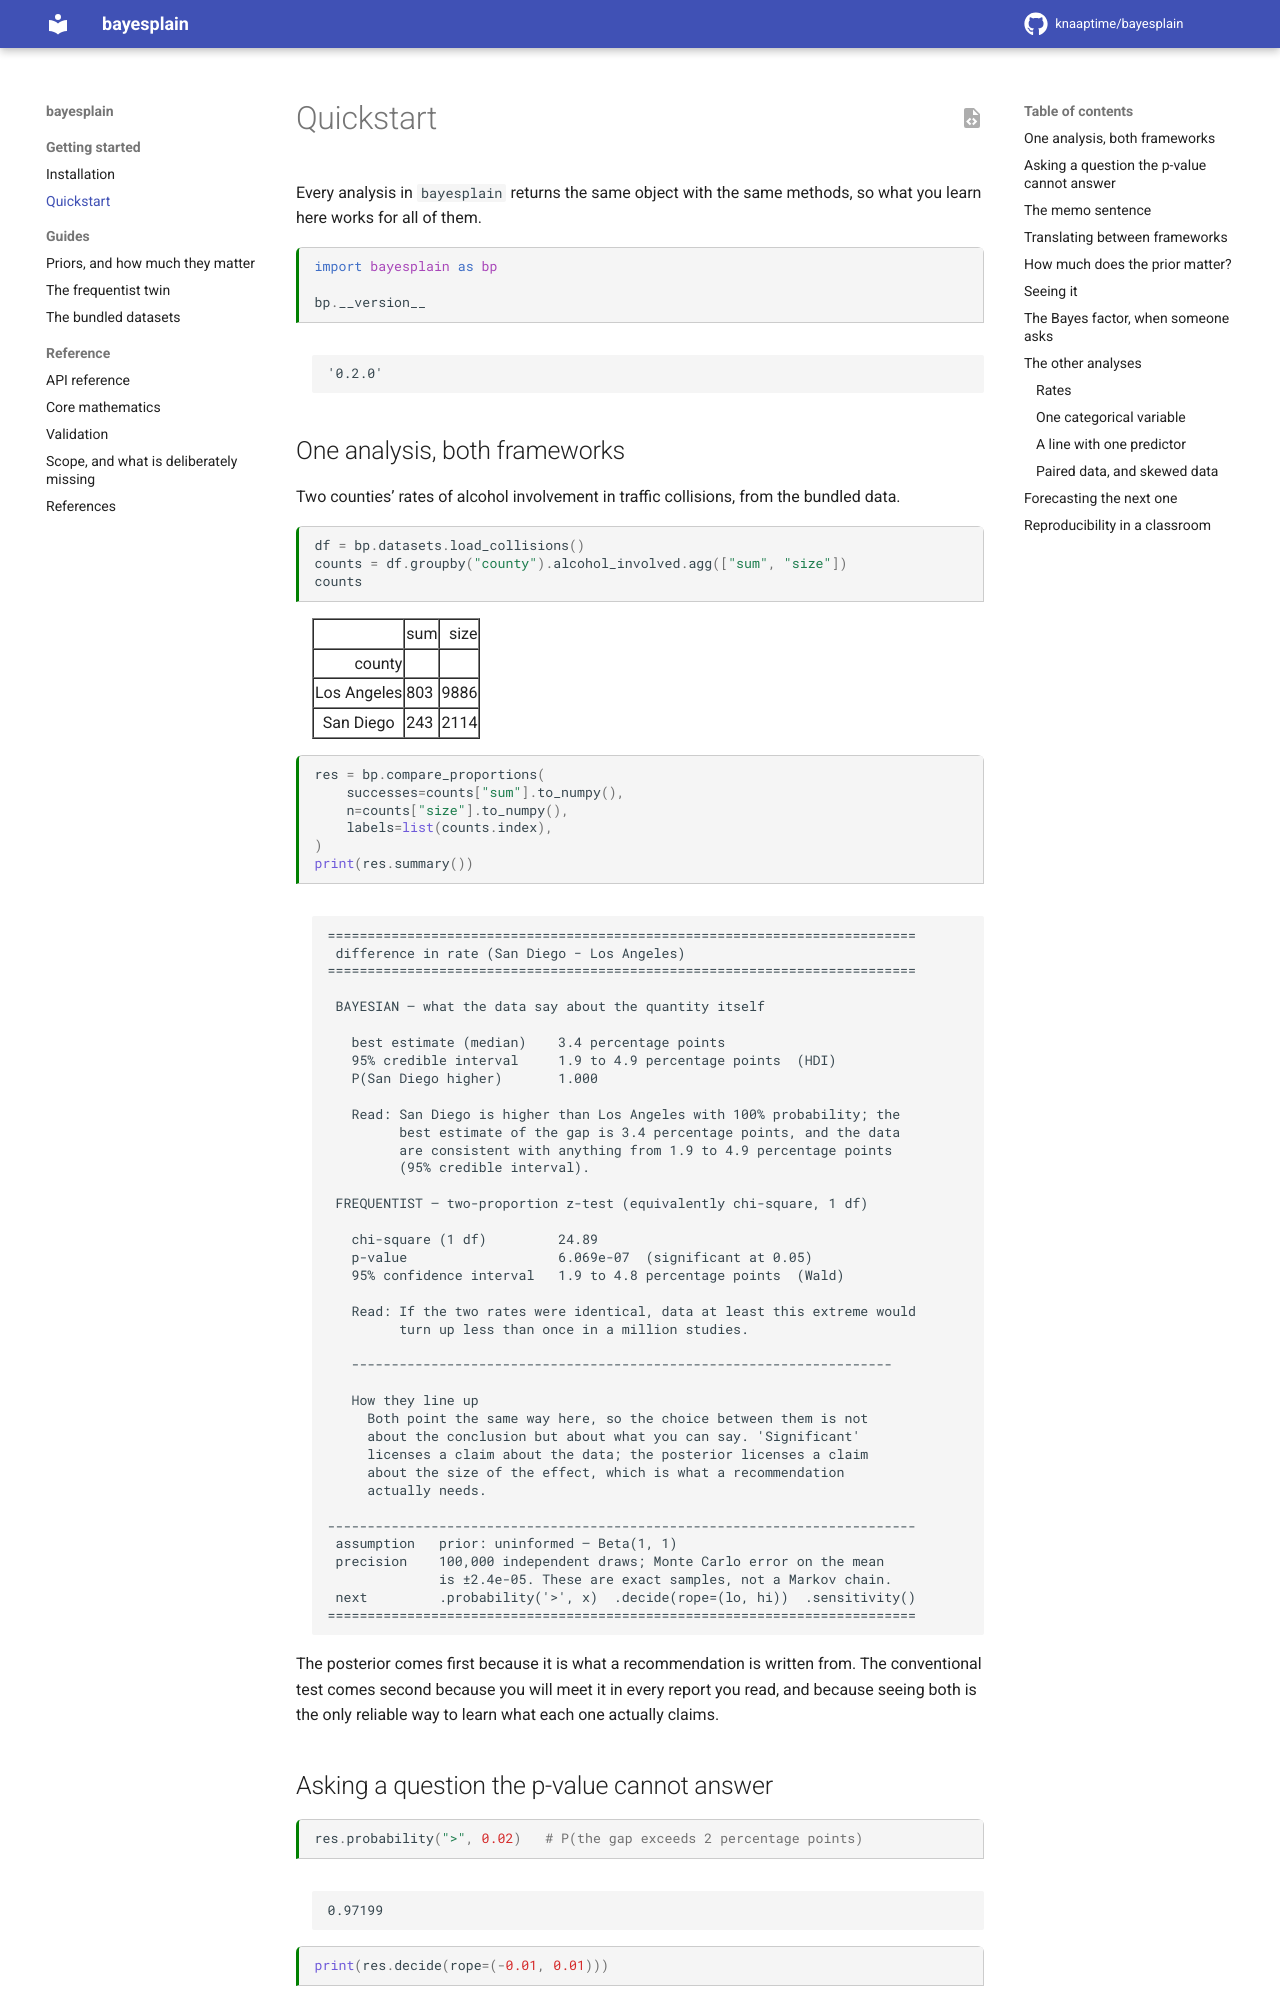

repository: knaaptime/bayesplain · page: stable/user-guide/quickstart.html · generator: sphinx

---
jupytext:
  text_representation:
    extension: .md
    format_name: myst
kernelspec:
  display_name: Python 3
  name: python3
---

# Quickstart

Every analysis in `bayesplain` returns the same object with the same methods,
so what you learn here works for all of them.

```{code-cell} ipython3
import bayesplain as bp

bp.__version__
```

## One analysis, both frameworks

Two counties' rates of alcohol involvement in traffic collisions, from the
bundled data.

```{code-cell} ipython3
df = bp.datasets.load_collisions()
counts = df.groupby("county").alcohol_involved.agg(["sum", "size"])
counts
```

```{code-cell} ipython3
res = bp.compare_proportions(
    successes=counts["sum"].to_numpy(),
    n=counts["size"].to_numpy(),
    labels=list(counts.index),
)
print(res.summary())
```

The posterior comes first because it is what a recommendation is written from.
The conventional test comes second because you will meet it in every report you
read, and because seeing both is the only reliable way to learn what each one
actually claims.
